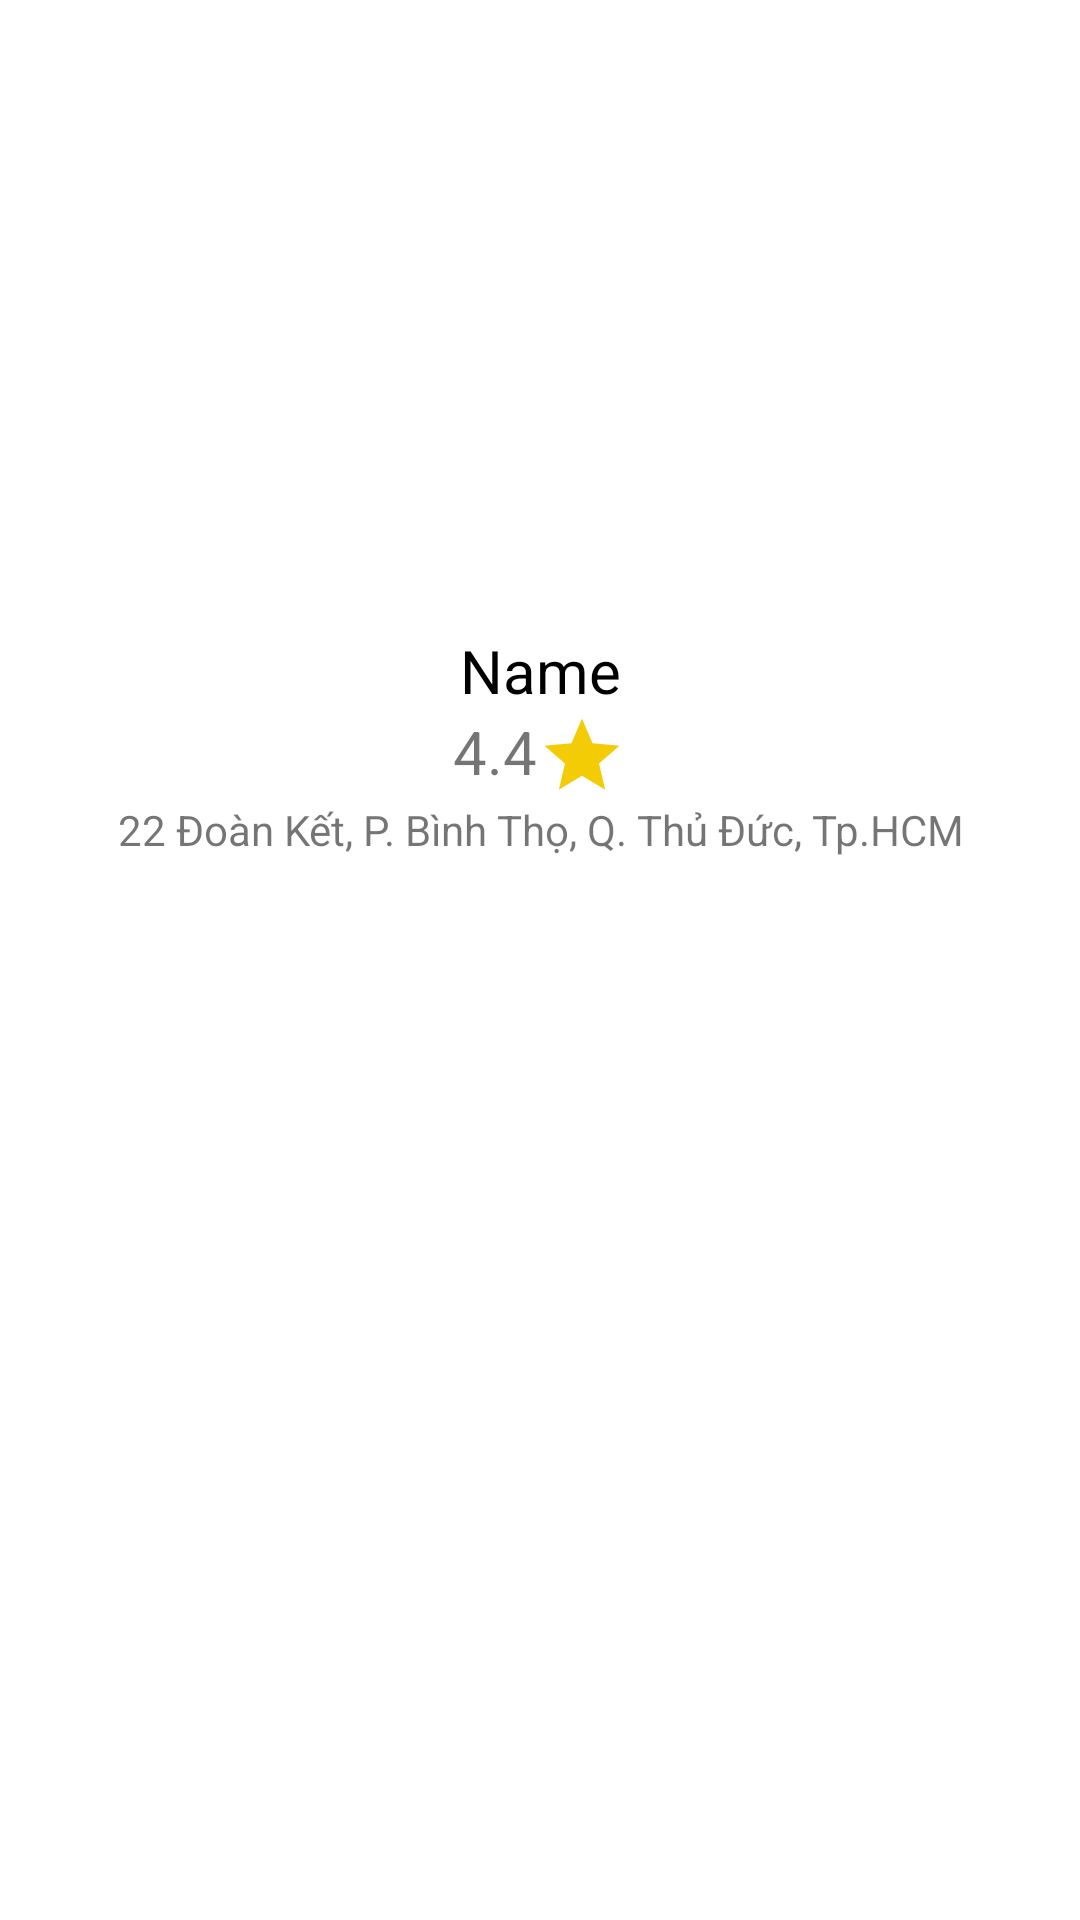

Produce the Android XML layout that renders to this screen, including the resource entries it uses.
<!-- AndroidManifest.xml: application theme Theme.MLBaemin -->
<!-- res/layout/cus_dialog.xml -->
<?xml version="1.0" encoding="utf-8"?>
<LinearLayout xmlns:android="http://schemas.android.com/apk/res/android"
    android:orientation="vertical"
    android:layout_width="match_parent"
    android:layout_height="match_parent">
    <ImageView
        android:id="@+id/imv_dialogPhoto"
        android:layout_width="match_parent"
        android:layout_height="200dp"
        android:layout_gravity="center"
        android:layout_marginTop="10dp"
        android:src="@drawable/noodle_bun_dau_a_chanh"/>
    <LinearLayout
        android:layout_width="match_parent"
        android:layout_height="wrap_content"
        android:orientation="vertical">
        <TextView
            android:id="@+id/txt_dialogName"
            android:layout_width="match_parent"
            android:layout_height="wrap_content"
            android:gravity="center"
            android:textSize="20sp"
            android:text="Name"
            android:textColor="@color/black"
            android:layout_weight="1"/>

        <LinearLayout
            android:layout_width="match_parent"
            android:layout_height="30dp"
            android:gravity="center"
            android:layout_weight="1">
            <TextView
                android:id="@+id/txt_dialogRatingValue"
                android:layout_width="wrap_content"
                android:layout_height="match_parent"
                android:textSize="20sp"
                android:text="4.4" />
            <ImageView
                android:id="@+id/imv_dialogStar"
                android:layout_width="30dp"
                android:layout_height="30dp"
                android:src="@drawable/ic_baseline_star_24" />
        </LinearLayout>
        <TextView
            android:id="@+id/txt_dialogAddress"
            android:layout_width="match_parent"
            android:layout_height="wrap_content"
            android:gravity="center"
            android:text="22 Đoàn Kết, P. Bình Thọ, Q. Thủ Đức, Tp.HCM"/>
    </LinearLayout>
</LinearLayout>
<!-- resources referenced by this layout -->
<resources>
  <!-- drawable ic_baseline_star_24 (drawable) -->
  <vector android:height="24dp" android:tint="#F3CC06"
      android:viewportHeight="24" android:viewportWidth="24"
      android:width="24dp" xmlns:android="http://schemas.android.com/apk/res/android">
      <path android:fillColor="@android:color/white" android:pathData="M12,17.27L18.18,21l-1.64,-7.03L22,9.24l-7.19,-0.61L12,2 9.19,8.63 2,9.24l5.46,4.73L5.82,21z"/>
  </vector>
  <style name="Theme.MLBaemin" parent="Theme.MaterialComponents.DayNight.DarkActionBar">
          
          <item name="colorPrimary">@color/purple_500</item>
          <item name="colorPrimaryVariant">@color/purple_700</item>
          <item name="colorOnPrimary">@color/white</item>
          
          <item name="colorSecondary">@color/teal_200</item>
          <item name="colorSecondaryVariant">@color/teal_700</item>
          <item name="colorOnSecondary">@color/black</item>
          
          <item name="android:statusBarColor">?attr/colorPrimaryVariant</item>
          
      </style>
  <!-- not gathered from this repository: default colours our renderer supplied (Android Studio template values) -->
  <color name="purple_500">#FF6200EE</color>
  <color name="purple_700">#FF3700B3</color>
  <color name="teal_200">#FF03DAC5</color>
  <color name="teal_700">#FF018786</color>
  <color name="black">#FF000000</color>
  <color name="white">#FFFFFFFF</color>
</resources>
